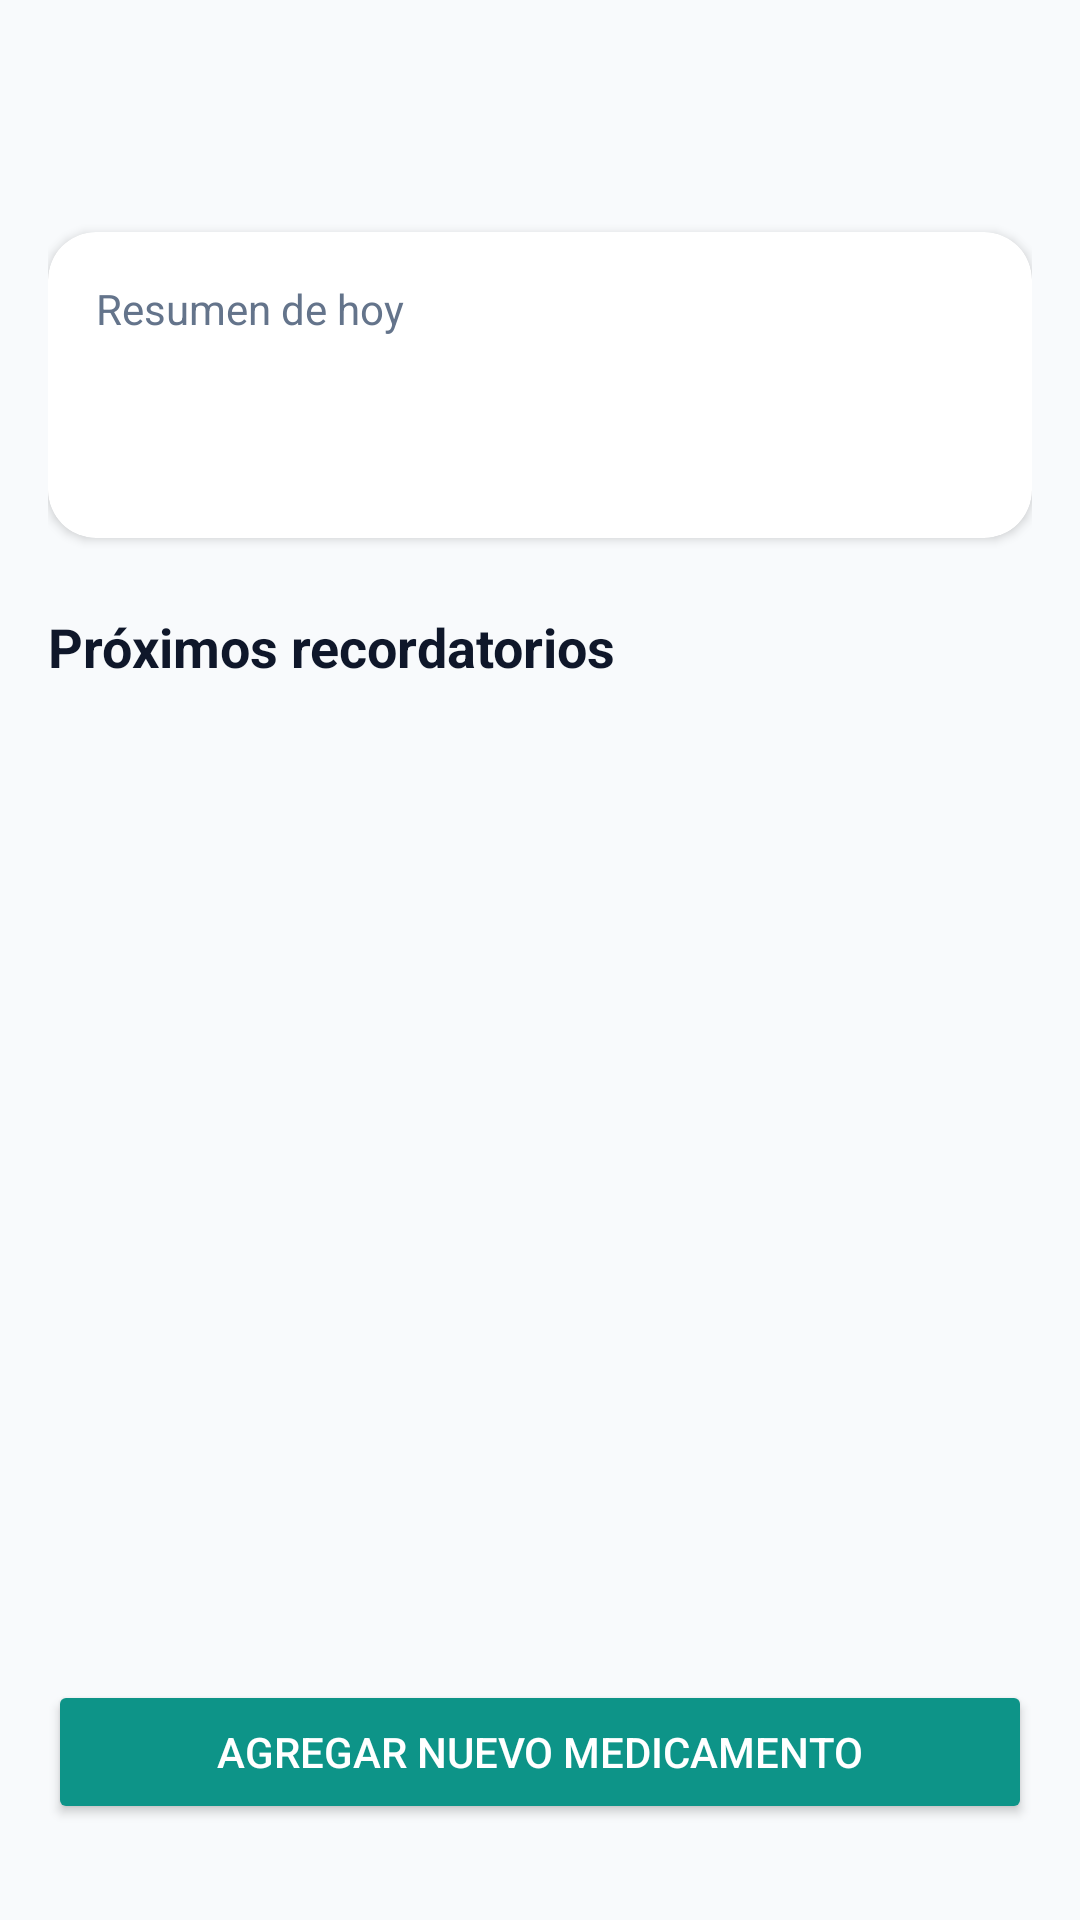

Write the Android layout XML for this screen, with the resource values it uses.
<!-- AndroidManifest.xml: application theme Theme.MediAI -->
<!-- res/layout/fragment_home.xml -->
<?xml version="1.0" encoding="utf-8"?>
<LinearLayout xmlns:android="http://schemas.android.com/apk/res/android"
    xmlns:app="http://schemas.android.com/apk/res-auto"
    android:layout_width="match_parent"
    android:layout_height="match_parent"
    android:background="@color/bg_color"
    android:orientation="vertical"
    android:padding="@dimen/padding_medium">

    <TextView
        android:id="@+id/tv_greeting"
        android:layout_width="match_parent"
        android:layout_height="wrap_content"
        android:layout_marginTop="@dimen/margin_medium"
        android:textColor="@color/text_primary"
        android:textSize="@dimen/text_size_large"
        android:textStyle="bold" />

    <com.google.android.material.card.MaterialCardView
        android:layout_width="match_parent"
        android:layout_height="wrap_content"
        android:layout_marginTop="@dimen/margin_medium"
        app:cardCornerRadius="@dimen/corner_large"
        app:cardElevation="@dimen/elevation_small"
        app:cardBackgroundColor="@color/surface">

        <LinearLayout
            android:layout_width="match_parent"
            android:layout_height="wrap_content"
            android:orientation="vertical"
            android:padding="@dimen/padding_medium">

            <TextView
                android:layout_width="wrap_content"
                android:layout_height="wrap_content"
                android:text="@string/todays_summary"
                android:textColor="@color/text_secondary"
                android:textSize="@dimen/text_size_body" />

            <TextView
                android:id="@+id/tv_summary"
                android:layout_width="wrap_content"
                android:layout_height="wrap_content"
                android:layout_marginTop="@dimen/margin_small"
                android:textColor="@color/primary"
                android:textSize="32sp"
                android:textStyle="bold" />

        </LinearLayout>

    </com.google.android.material.card.MaterialCardView>

    <TextView
        android:layout_width="match_parent"
        android:layout_height="wrap_content"
        android:layout_marginTop="@dimen/margin_large"
        android:text="@string/upcoming_reminders"
        android:textColor="@color/text_primary"
        android:textSize="@dimen/text_size_title"
        android:textStyle="bold" />

    <androidx.recyclerview.widget.RecyclerView
        android:id="@+id/rv_medications"
        android:layout_width="match_parent"
        android:layout_height="0dp"
        android:layout_marginTop="@dimen/margin_small"
        android:layout_weight="1" />

    <Button
        android:id="@+id/btn_add_medication"
        android:layout_width="match_parent"
        android:layout_height="wrap_content"
        android:layout_marginTop="@dimen/margin_medium"
        android:layout_marginBottom="@dimen/margin_medium"
        android:backgroundTint="@color/primary"
        android:text="@string/add_medication"
        android:textColor="@color/white" />

</LinearLayout>
<!-- resources referenced by this layout -->
<resources>
  <color name="bg_color">#F8FAFC</color>
  <color name="primary">#0D9488</color>
  <color name="surface">#FFFFFF</color>
  <color name="text_primary">#0F172A</color>
  <color name="text_secondary">#64748B</color>
  <color name="white">#FFFFFF</color>
  <dimen name="corner_large">16dp</dimen>
  <dimen name="elevation_small">2dp</dimen>
  <dimen name="margin_large">24dp</dimen>
  <dimen name="margin_medium">16dp</dimen>
  <dimen name="margin_small">8dp</dimen>
  <dimen name="padding_medium">16dp</dimen>
  <dimen name="text_size_body">14sp</dimen>
  <dimen name="text_size_large">22sp</dimen>
  <dimen name="text_size_title">18sp</dimen>
  <string name="add_medication">Agregar Nuevo Medicamento</string>
  <string name="todays_summary">Resumen de hoy</string>
  <string name="upcoming_reminders">Próximos recordatorios</string>
  <style name="Theme.MediAI" parent="Theme.MaterialComponents.Light.NoActionBar">
          <item name="colorPrimary">@color/primary</item>
          <item name="colorPrimaryVariant">@color/primary_dark</item>
          <item name="colorOnPrimary">@color/white</item>
          <item name="colorSecondary">@color/accent</item>
          <item name="colorSecondaryVariant">@color/primary_dark</item>
          <item name="colorOnSecondary">@color/white</item>
          <item name="android:colorBackground">@color/bg_color</item>
          <item name="colorSurface">@color/surface</item>
          <item name="colorOnSurface">@color/text_primary</item>
          <item name="android:statusBarColor">@color/primary</item>
          <item name="android:navigationBarColor">@color/surface</item>
      </style>
  <color name="primary_dark">#0F766E</color>
  <color name="accent">#F59E0B</color>
</resources>
